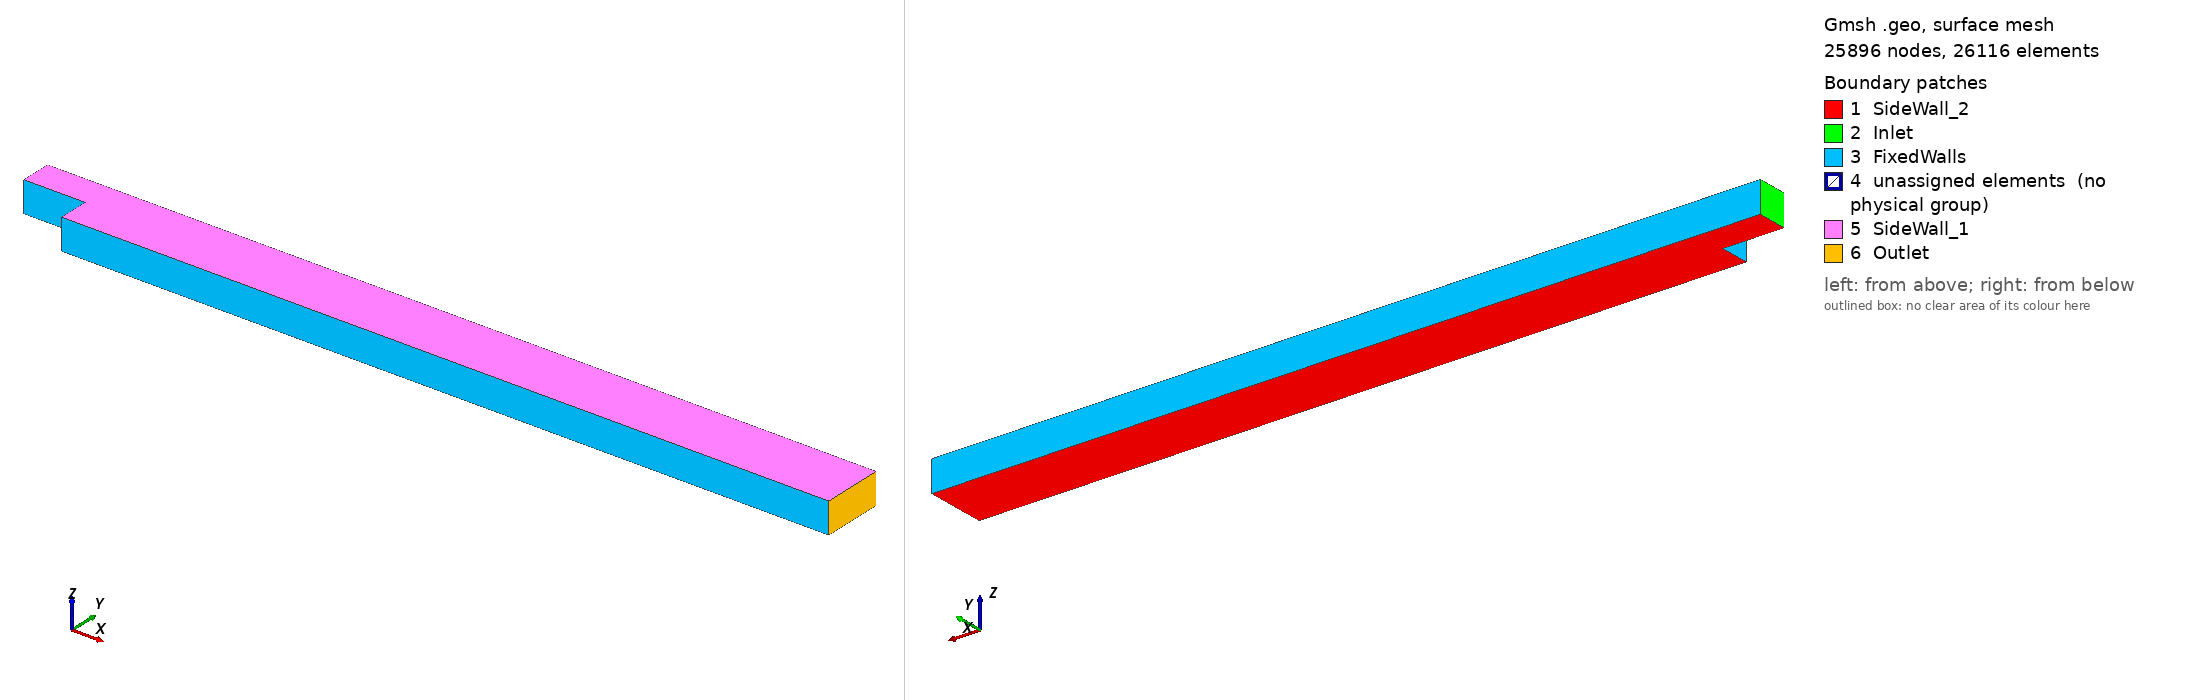

Gmsh geometry script, surface-meshed: 25896 nodes, 26116 surface elements. Boundary patches (legend numbers): 1 SideWall_2, 2 Inlet, 3 FixedWalls, 4 unassigned elements (no physical group), 5 SideWall_1, 6 Outlet. Left view from above one corner, right view from below the opposite corner. Legend entries are the model's physical surfaces; 'unassigned elements' are surfaces in no physical group. The drawing asked Gmsh for element sizes between 1% and 20% of the model's largest extent; the script's own settings can give other sizes.

=== RANS-mesh.geo (drawn) ===
// Backwards Step Mesh
// Created using Gmsh (http://gmsh.info/)
// Mesh Distributed by: Notre Dame CICS (MIT Liscense)
// - Associated publication:
// doi: 
// github: https://github.com/cics-nd/rans-uncertainty
// - Original Flow Reference:
// doi: http://www.doi.org/10.1002/fld.1650170605

inlet_l = 2; // Inlet length
h = 1; // Inlet height
S = 1; // Step size
l_z = 1;
outlet_l = 25*h; //Outlet length

//Number of mesh Points
n_inlet = 20;
n_h = 20;
n_s = 40;
n_outlet = 200;
n_z = 3;

// Progression
p_inlet = 0.916882637;
p_outlet = 0.99;
p_h = 0.9365549739;

// Points
Point(1) = {-inlet_l, 0, 0, 1.0};
Point(2) = {0, 0, 0, 1.0};
Point(3) = {0, -S, 0, 1.0};
Point(4) = {outlet_l, -S, 0, 1.0};
Point(5) = {outlet_l, 0, 0, 1.0};
Point(6) = {outlet_l, h, 0, 1.0};
Point(7) = {0, h, 0, 1.0};
Point(8) = {-inlet_l, h, 0, 1.0};

Line(1) = {1, 2};
Line(2) = {2, 3};
Line(3) = {3, 4};
Line(4) = {4, 5};
Line(5) = {5, 6};
Line(6) = {6, 7};
Line(7) = {7, 8};
Line(8) = {8, 1};
Line(9) = {7, 2};
Line(10) = {5, 2};

Line Loop(1) = {8, 1, -9, 7};
Plane Surface(1) = {1};
Line Loop(2) = {9, -10, 5, 6};
Plane Surface(2) = {2};
Line Loop(3) = {10, 2, 3, 4};
Plane Surface(3) = {3};


Transfinite Line {-7, 1} = n_inlet Using Progression p_inlet;
Transfinite Line {6, 10, -3} = n_outlet Using Progression p_outlet;
Transfinite Line {8, 9, -5} = n_h Using Progression p_h;
Transfinite Line {2, 4} = n_s Using Progression 1;
//+
Transfinite Surface {3};
Transfinite Surface {2};
Transfinite Surface {1};
Recombine Surface "*";
//+
Extrude {0, 0, l_z} {
  Surface{1}; 
  Surface{2}; 
  Surface{3};
  Layers{n_z}; 
  Recombine; 
}
//+
Physical Surface("FixedWalls") = {23, 67, 71, 53, 31};
//+
Physical Surface("Inlet") = {19};
//+
Physical Surface("Outlet") = {49, 75};
//+
Physical Surface("SideWall_1") = {32, 54, 76};
//+
Physical Surface("SideWall_2") = {2, 3, 1};
//+
Physical Volume("Volume") = {1, 2, 3};
